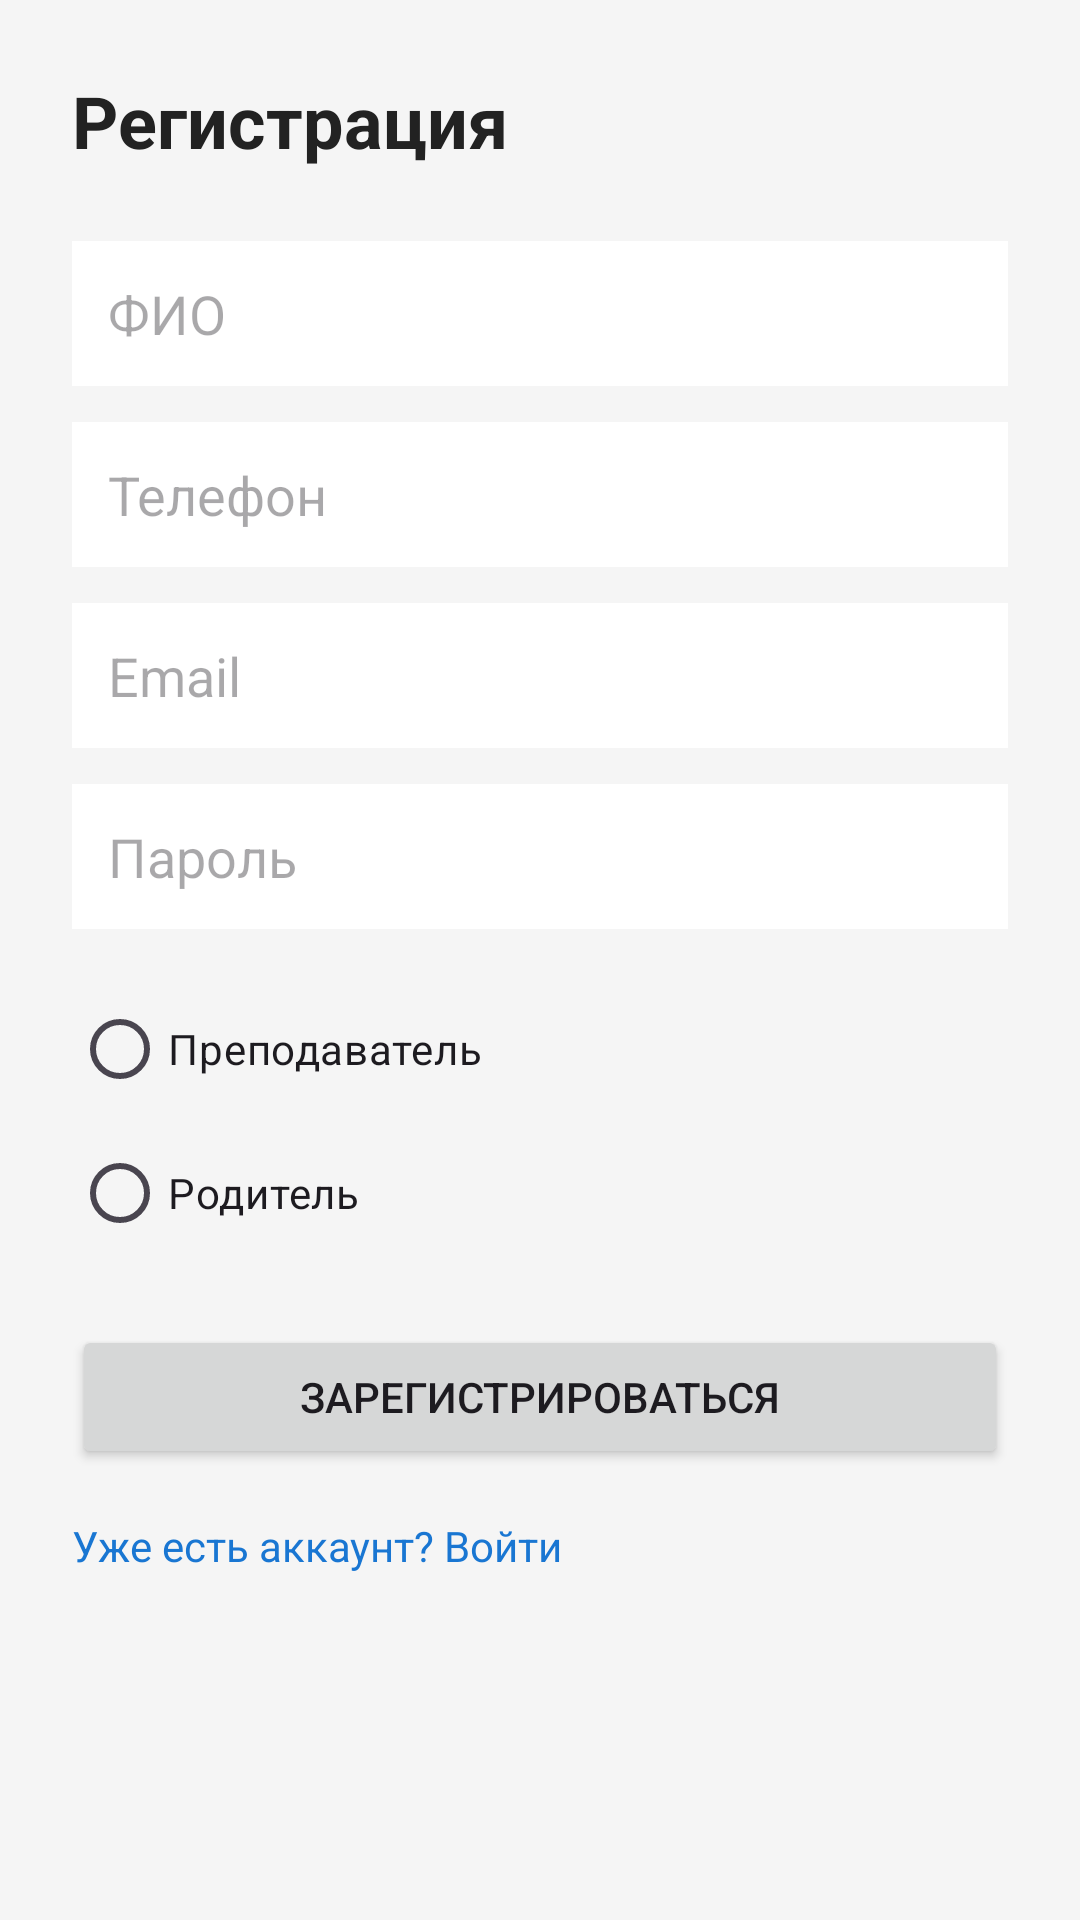

Reconstruct the res/layout file that produces this screen, plus the resources it refers to.
<!-- AndroidManifest.xml: application theme Theme.DomTantsaBosikom -->
<!-- res/layout/activity_register.xml -->
<?xml version="1.0" encoding="utf-8"?>
<ScrollView xmlns:android="http://schemas.android.com/apk/res/android"
	android:layout_width="match_parent"
	android:layout_height="match_parent"
	android:background="#F5F5F5">

	<LinearLayout
		android:layout_width="match_parent"
		android:layout_height="wrap_content"
		android:orientation="vertical"
		android:padding="24dp">

		<TextView
			android:layout_width="wrap_content"
			android:layout_height="wrap_content"
			android:text="Регистрация"
			android:textSize="24sp"
			android:textStyle="bold"
			android:textColor="#222222"
			android:layout_marginBottom="24dp" />

		<EditText
			android:id="@+id/editTextName"
			android:layout_width="match_parent"
			android:layout_height="wrap_content"
			android:hint="ФИО"
			android:background="#FFFFFF"
			android:padding="12dp" />

		<EditText
			android:id="@+id/editTextPhone"
			android:layout_width="match_parent"
			android:layout_height="wrap_content"
			android:hint="Телефон"
			android:inputType="phone"
			android:background="#FFFFFF"
			android:padding="12dp"
			android:layout_marginTop="12dp" />

		<EditText
			android:id="@+id/editTextEmail"
			android:layout_width="match_parent"
			android:layout_height="wrap_content"
			android:hint="Email"
			android:inputType="textEmailAddress"
			android:background="#FFFFFF"
			android:padding="12dp"
			android:layout_marginTop="12dp" />

		<EditText
			android:id="@+id/editTextPassword"
			android:layout_width="match_parent"
			android:layout_height="wrap_content"
			android:hint="Пароль"
			android:inputType="textPassword"
			android:background="#FFFFFF"
			android:padding="12dp"
			android:layout_marginTop="12dp" />

		<RadioGroup
			android:id="@+id/radioGroupRole"
			android:layout_width="match_parent"
			android:layout_height="wrap_content"
			android:layout_marginTop="16dp">

			<RadioButton
				android:id="@+id/radioTeacher"
				android:layout_width="wrap_content"
				android:layout_height="wrap_content"
				android:text="Преподаватель" />

			<RadioButton
				android:id="@+id/radioParent"
				android:layout_width="wrap_content"
				android:layout_height="wrap_content"
				android:text="Родитель" />
		</RadioGroup>

		<Button
			android:id="@+id/buttonRegister"
			android:layout_width="match_parent"
			android:layout_height="wrap_content"
			android:text="Зарегистрироваться"
			android:layout_marginTop="20dp" />

		<TextView
			android:id="@+id/textViewGoToLogin"
			android:layout_width="wrap_content"
			android:layout_height="wrap_content"
			android:text="Уже есть аккаунт? Войти"
			android:textColor="#1976D2"
			android:layout_marginTop="16dp" />
	</LinearLayout>
</ScrollView>
<!-- resources referenced by this layout -->
<resources>
  <style name="Theme.DomTantsaBosikom" parent="Theme.Material3.DayNight.NoActionBar">
  		<item name="android:statusBarColor" tools:targetApi="l">#1976D2</item>
  	</style>
</resources>
